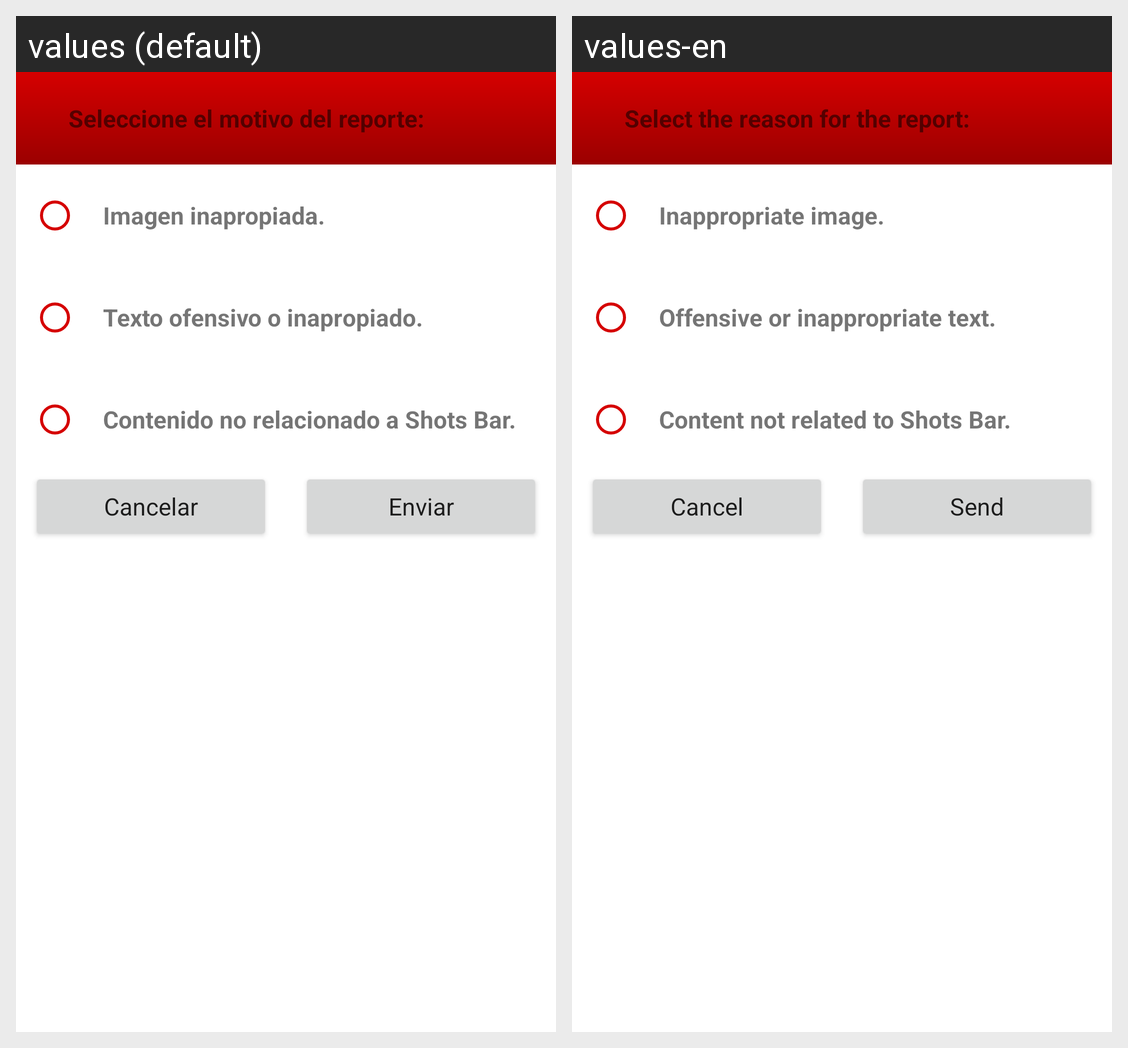

The same Android screen rendered under two of its app's locales, left to right. List the strings drawn on it with the default value and each locale's translation.
Android screen res/layout/custom_report_dialog.xml rendered under 2 locales, left to right: values (default), values-en. Device: Nexus 5 (rendered at 1080×1920; each locale shown at half size, 540×960, under a caption strip naming it); theme Theme.Social.DayNight.
Strings drawn on this screen, with the default value and each locale's value (text and hints the layout hard-codes, and strings that could not be matched under every locale, appear in the picture but are not listed):

custom_report_title
  values: Seleccione el motivo del reporte:
  values-en: Select the reason for the report:

report_post_first
  values: Imagen inapropiada.
  values-en: Inappropriate image.

report_post_second
  values: Texto ofensivo o inapropiado.
  values-en: Offensive or inappropriate text.

report_post_third
  values: Contenido no relacionado a Shots Bar.
  values-en: Content not related to Shots Bar.

action_cancel
  values: Cancelar
  values-en: Cancel

action_send
  values: Enviar
  values-en: Send
